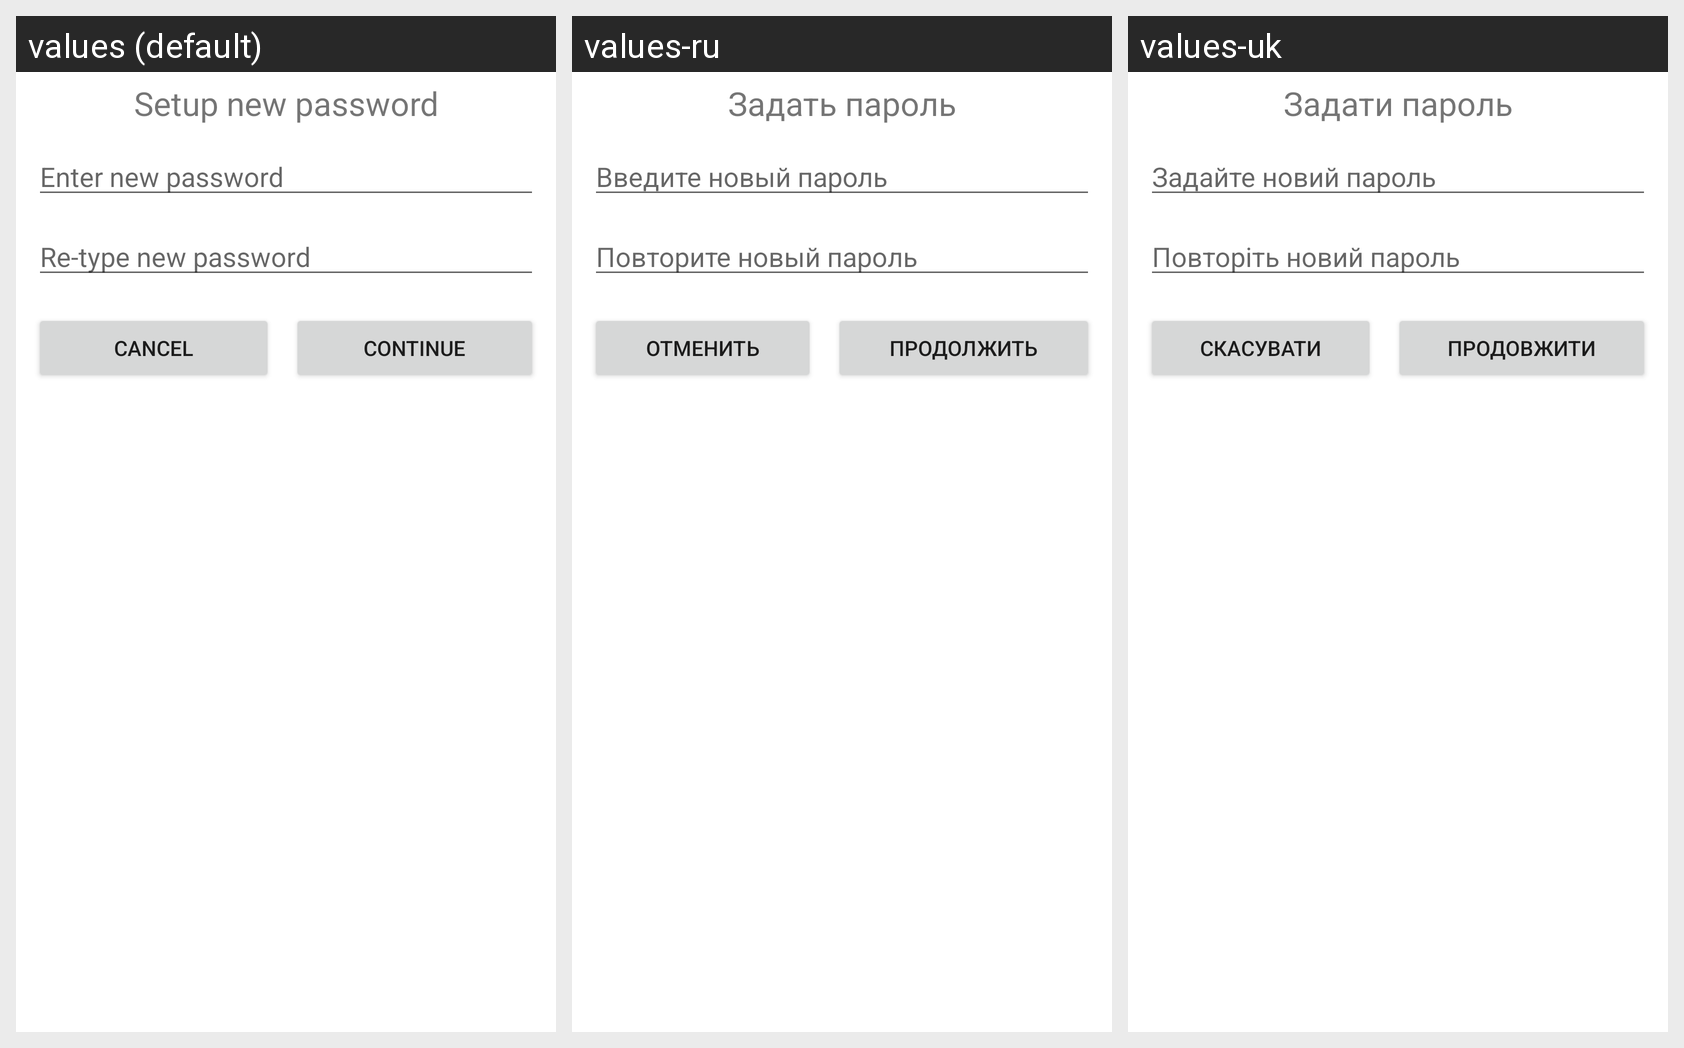

Translations of the strings shown on this Android screen, per locale in the grid:
Android screen res/layout/btc_change_pass.xml rendered under 3 locales, left to right: values (default), values-ru, values-uk. Device: Nexus 5 (rendered at 1080×1920; each locale shown at half size, 540×960, under a caption strip naming it); theme Theme.MaterialComponents.DayNight.NoActionBar.
Strings drawn on this screen, with the default value and each locale's value (text and hints the layout hard-codes, and strings that could not be matched under every locale, appear in the picture but are not listed):

btc_setup_pass
  values: Setup new password
  values-ru: Задать пароль
  values-uk: Задати пароль

btc_pass_hint1
  values: Enter new password
  values-ru: Введите новый пароль
  values-uk: Задайте новий пароль

btc_pass_hint2
  values: Re-type new password
  values-ru: Повторите новый пароль
  values-uk: Повторiть новий пароль

btn_cancel
  values: Cancel
  values-ru: Отменить
  values-uk: Скасувати

btn_continue
  values: Continue
  values-ru: Продолжить
  values-uk: Продовжити
